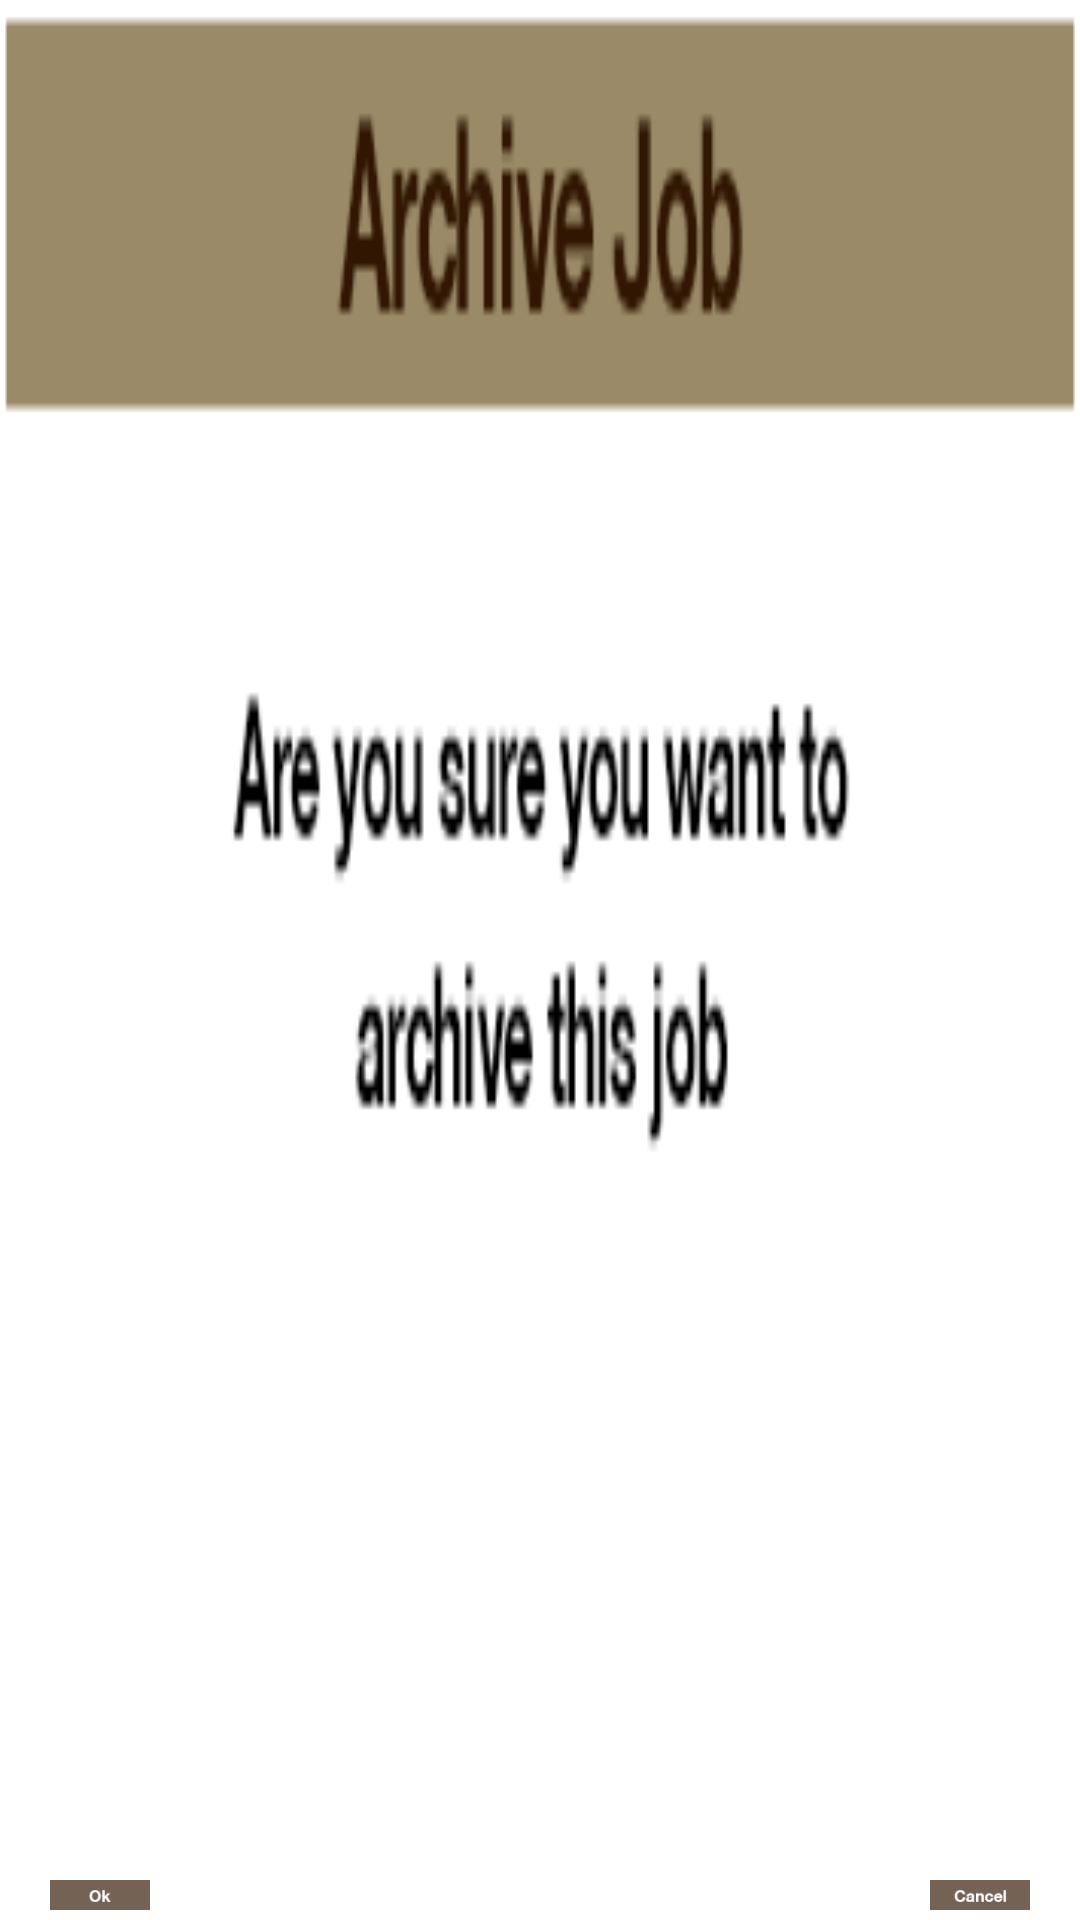

Here is an Android app screen rendered from its layout file. Give the layout XML and the strings, colors and styles it references.
<!-- AndroidManifest.xml: fallback theme Theme.MaterialComponents.DayNight.NoActionBar -->
<!-- res/layout/archive_confirm_dialog.xml -->
<?xml version="1.0" encoding="utf-8"?>
<RelativeLayout xmlns:android="http://schemas.android.com/apk/res/android"
			  android:orientation="vertical"
			  android:layout_width="350px"
			  android:layout_height="180px"
              android:id="@+id/RLArchiveConfirmRoot">
    <ImageView
            android:layout_width="fill_parent"
            android:layout_height="fill_parent"
            android:id="@+id/imageView" android:layout_alignParentLeft="true"
            android:layout_centerVertical="true" android:background="@drawable/bg_archive_job"/>
    <Button
            android:layout_width="100px"
            android:layout_height="30px"
            android:id="@+id/btnOK" android:layout_alignParentLeft="true"
            android:layout_alignParentTop="false" android:layout_alignParentBottom="true"
            android:layout_marginLeft="50px" android:layout_marginBottom="10px" android:background="@drawable/bt_ok"/>
    <Button android:layout_width="100px" android:layout_height="30px" android:id="@+id/btnCancel"
            android:background="@drawable/bt_alertcancel" android:layout_alignRight="@+id/imageView"
            android:layout_alignBottom="@+id/btnOK" android:layout_marginRight="50px"/>
</RelativeLayout>
<!-- resources referenced by this layout -->
<resources>
  <!-- drawable bg_archive_job: png bitmap (drawable-xhdpi, 6938 bytes) -->
  <!-- drawable bt_alertcancel: png bitmap (drawable-ldpi, 2040 bytes) -->
  <!-- drawable bt_ok: png bitmap (drawable-mdpi, 1531 bytes) -->
</resources>
